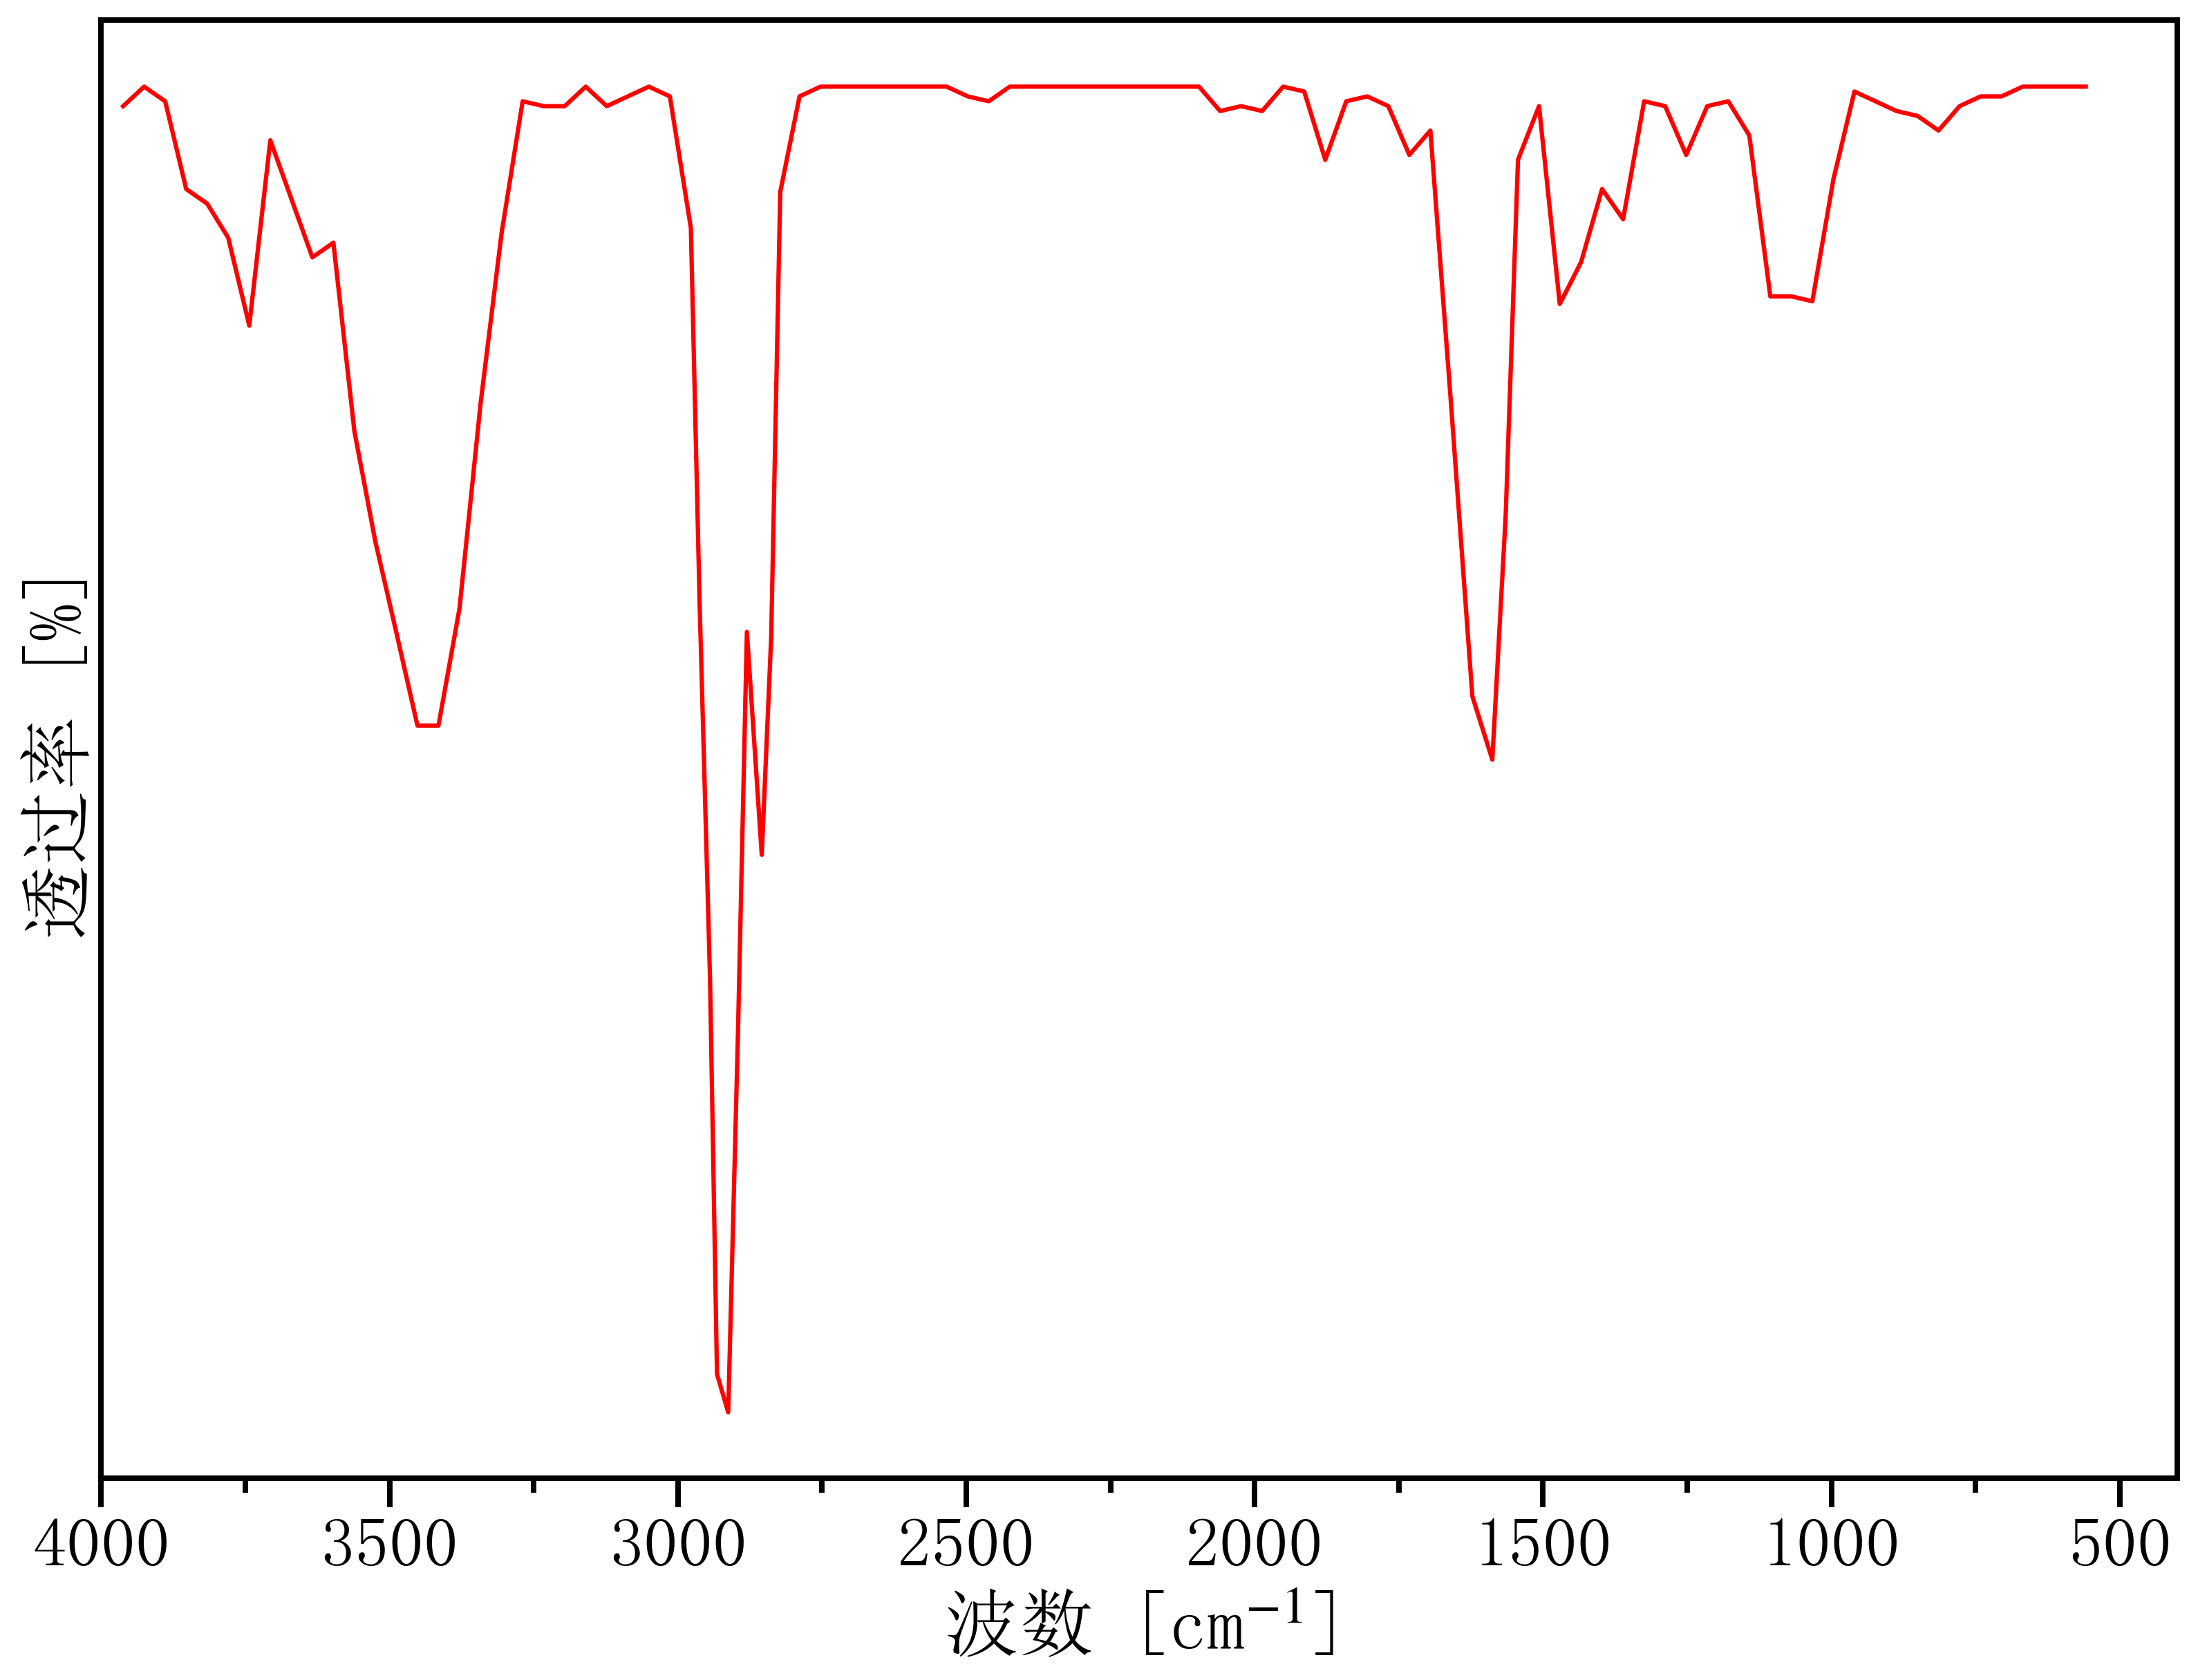

Source data for this figure (header and first rows):
522.516448082393, 73.69983411650078
3962, 73.7
3925, 73.78
3889, 73.72
3853, 73.36
3816, 73.3
3780, 73.16
3743, 72.81
3707, 73.56
3670, 73.32
3634, 73.08
3597, 73.14
3561, 72.38
3524, 71.93
3488, 71.56
3452, 71.18
3415, 71.18
3379, 71.66
3342, 72.49
3306, 73.18
3269, 73.72
3233, 73.7
3196, 73.7
3160, 73.78
3123, 73.7
3087, 73.74
3050, 73.78
3014, 73.74
2977, 73.2
2962, 71.68
2944, 70.15
2932, 68.54
2913, 68.38
2896, 69.94
2880, 71.56
2855, 70.65
2838, 71.54
2823, 73.35
2789, 73.74
2753, 73.78
2716, 73.78
2680, 73.78
2643, 73.78
2607, 73.78
2570, 73.78
2534, 73.78
2497, 73.74
2461, 73.72
2424, 73.78
2388, 73.78
2352, 73.78
2315, 73.78
2279, 73.78
2242, 73.78
2206, 73.78
2169, 73.78
2133, 73.78
2096, 73.78
2060, 73.68
2023, 73.7
1987, 73.68
... 40 more rows
